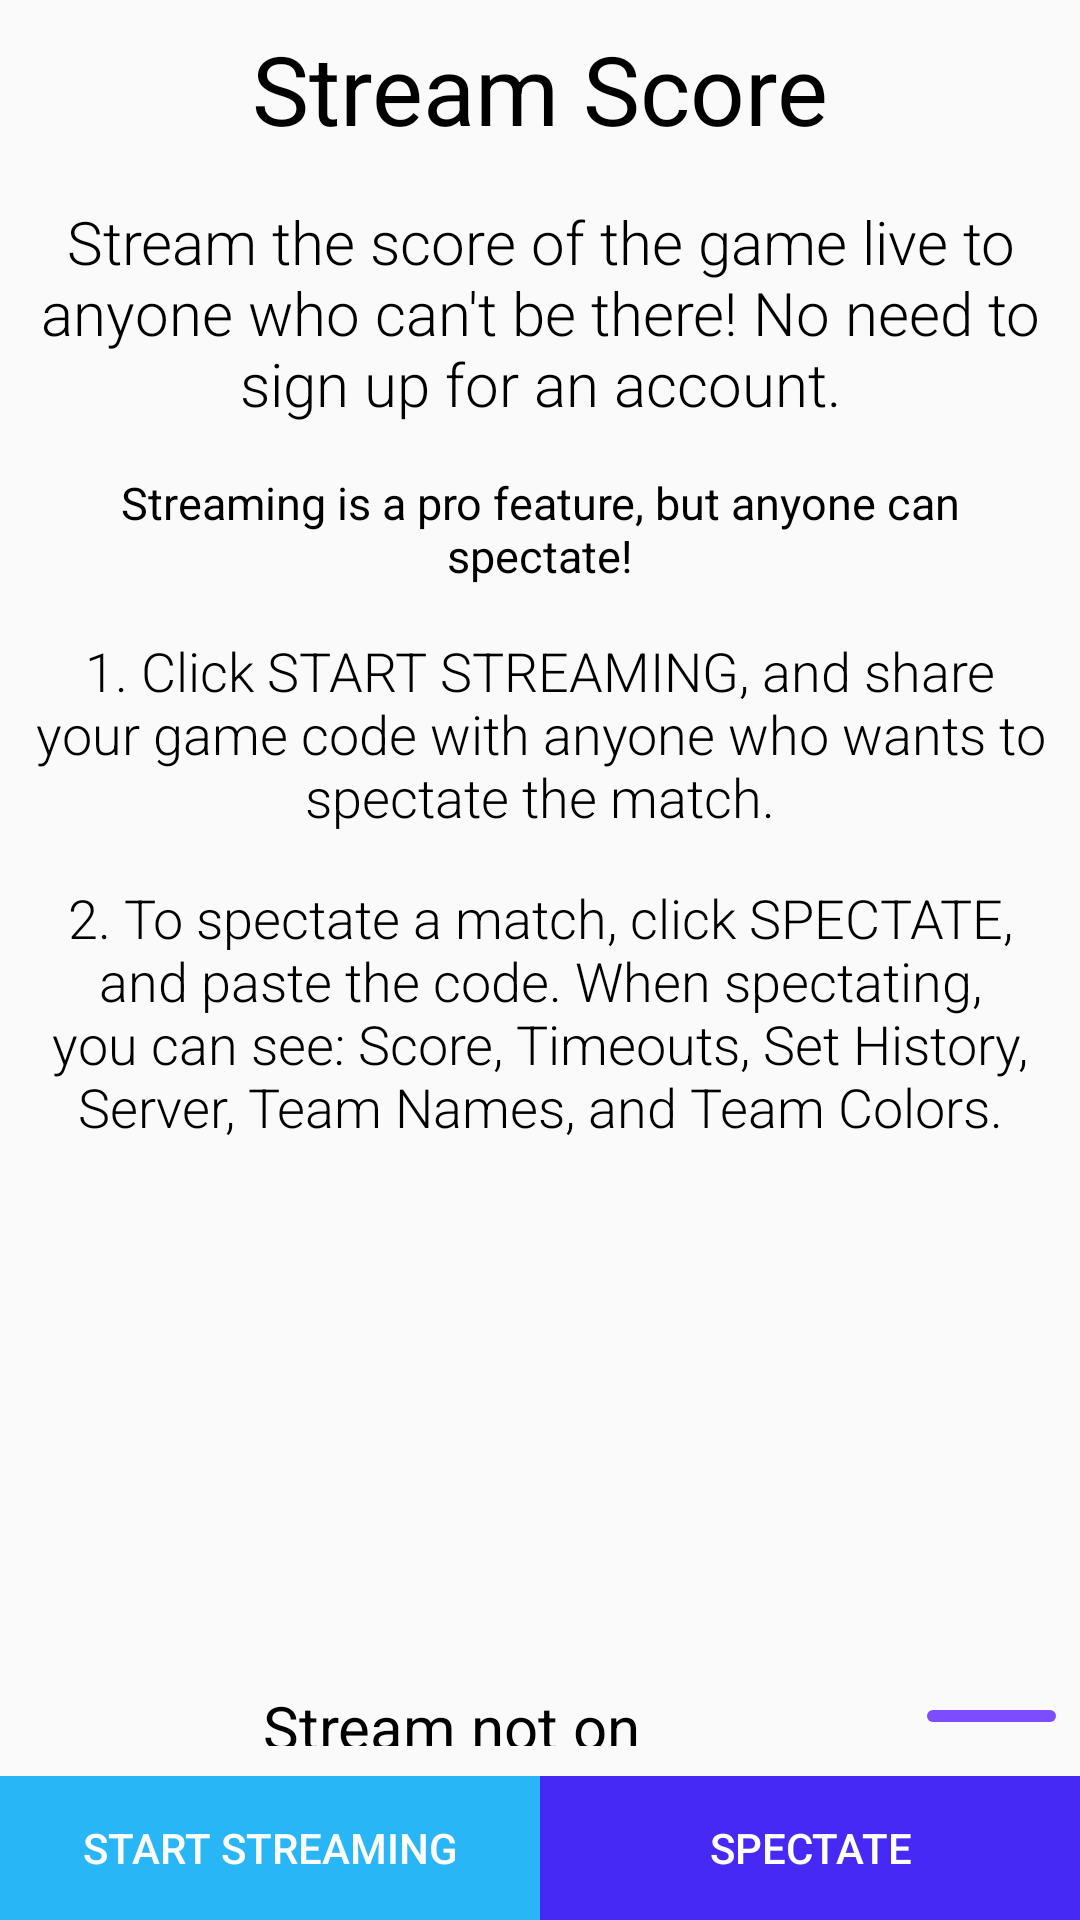

The Android layout XML behind this screen, and the referenced resources:
<!-- AndroidManifest.xml: application theme AppTheme -->
<!-- res/layout/activity_stream_score.xml -->
<?xml version="1.0" encoding="utf-8"?>
<androidx.constraintlayout.widget.ConstraintLayout xmlns:android="http://schemas.android.com/apk/res/android"
    xmlns:app="http://schemas.android.com/apk/res-auto"
    xmlns:tools="http://schemas.android.com/tools"
    android:layout_width="match_parent"
    android:layout_height="match_parent"
    tools:context=".StreamScore">

    <TextView
        android:layout_width="match_parent"
        android:layout_height="wrap_content"
        android:gravity="center"
        android:textSize="32sp"
        android:padding="8dp"
        android:id="@+id/textview1"
        android:textColor="#000000"
        android:fontFamily="sans-serif"
        android:text="Stream Score"
        app:layout_constraintTop_toTopOf="parent" />

    <TextView
        android:id="@+id/textView5"
        android:layout_width="match_parent"
        android:layout_height="wrap_content"
        android:fontFamily="sans-serif-light"
        android:gravity="center"
        android:padding="8dp"
        android:text="Stream the score of the game live to anyone who can't be there! No need to sign up for an account."
        android:textColor="#000000"
        android:textSize="20sp"
        app:layout_constraintTop_toBottomOf="@id/textview1" />

    <TextView
        android:id="@+id/textView11"
        android:layout_width="match_parent"
        android:layout_height="wrap_content"
        android:gravity="center"
        android:padding="8dp"
        android:text="Streaming is a pro feature, but anyone can spectate!"
        android:textColor="#000000"
        android:textSize="15sp"
        app:layout_constraintTop_toBottomOf="@+id/textView5" />

    <TextView
        android:id="@+id/textView6"
        android:layout_width="match_parent"
        android:layout_height="wrap_content"
        android:fontFamily="sans-serif-light"
        android:gravity="center"
        android:padding="8dp"
        android:text="1. Click START STREAMING, and share your game code with anyone who wants to spectate the match."
        android:textColor="#000000"
        android:textSize="18sp"
        app:layout_constraintTop_toBottomOf="@+id/textView11" />

    <TextView
        android:id="@+id/textView7"
        android:layout_width="match_parent"
        android:layout_height="wrap_content"
        android:fontFamily="sans-serif-light"
        android:gravity="center"
        android:padding="8dp"
        android:text="2. To spectate a match, click SPECTATE, and paste the code. When spectating, you can see: Score, Timeouts, Set History, Server, Team Names, and Team Colors."
        android:textColor="#000000"
        android:textSize="18sp"
        app:layout_constraintTop_toBottomOf="@+id/textView6" />

    <LinearLayout
        android:id="@+id/linearLayout"
        android:layout_width="match_parent"
        android:layout_height="wrap_content"
        android:orientation="horizontal"
        android:weightSum="2"
        app:layout_constraintBottom_toBottomOf="parent">

        <Button
            android:id="@+id/startstream"
            android:layout_width="0dp"
            android:layout_height="wrap_content"
            android:layout_weight="1"
            android:background="@drawable/buy_messages_button"
            android:text="Start Streaming"
            android:textColor="#ffffff" />

        <Button
            android:id="@+id/joinstream"
            android:layout_width="0dp"
            android:layout_height="wrap_content"
            android:layout_weight="1"
            android:background="@drawable/button2"
            android:text="SPECTATE"
            android:textColor="#ffffff" />

    </LinearLayout>


    <LinearLayout
        android:id="@+id/linear2"
        android:layout_width="match_parent"
        android:layout_height="wrap_content"
        android:orientation="horizontal"
        android:weightSum="2"
        android:layout_marginBottom="10dp"
        app:layout_constraintBottom_toTopOf="@+id/linearLayout">

        <TextView
            android:layout_width="0dp"
            android:layout_height="match_parent"
            android:gravity="center"
            android:id="@+id/streamStatus"
            android:text="Stream not on"
            android:layout_weight="1.75"
            android:textColor="#000000"
            android:textSize="20sp"
            app:layout_constraintBottom_toTopOf="@+id/linearLayout" />

        <ImageButton
            android:layout_width="0dp"
            android:id="@+id/shareCode"
            android:layout_height="wrap_content"
            android:src="@drawable/share"
            android:layout_weight="0.25"
            android:layout_marginEnd="8dp"
            android:layout_margin="8dp"
            android:background="@drawable/sharebutton"/>

    </LinearLayout>



</androidx.constraintlayout.widget.ConstraintLayout>
<!-- resources referenced by this layout -->
<resources>
  <!-- drawable button2 (drawable) -->
  <?xml version="1.0" encoding="utf-8"?>
  <selector xmlns:android="http://schemas.android.com/apk/res/android">
  
      <item >
          <shape android:shape="rectangle"  >
  
              <corners android:radius="0dp" />
  
              <padding android:bottom="4dp"
                  android:top="4dp"
                  android:right="4dp"
                  android:left="4dp"/>
  
              <solid android:angle="-90" android:color="#4729f6" />
  
          </shape>
      </item>
  
  </selector>
  <!-- drawable buy_messages_button (drawable) -->
  <?xml version="1.0" encoding="utf-8"?>
  <selector xmlns:android="http://schemas.android.com/apk/res/android">
  
      <item >
          <shape android:shape="rectangle"  >
  
              <corners android:radius="0dp" />
  
              <padding android:bottom="4dp"
                  android:top="4dp"
                  android:right="4dp"
                  android:left="4dp"/>
  
              <solid android:angle="-90" android:color="#29B6F6" />
  
          </shape>
      </item>
  
  </selector>
  <!-- drawable sharebutton (drawable) -->
  <?xml version="1.0" encoding="utf-8"?>
  <selector xmlns:android="http://schemas.android.com/apk/res/android">
      <item >
          <shape android:shape="rectangle"  >
              <corners android:radius="8dp" />
              <solid android:angle="-90" android:color="@color/colorPrimary"/>
              <padding android:bottom="2dp"
                  android:top="2dp"
                  android:right="2dp"
                  android:left="2dp"/>
          </shape>
      </item>
  
  </selector>
  <style name="AppTheme" parent="Theme.AppCompat.Light">
          
          <item name="android:textColor">#000000</item>
          <item name="colorPrimary">@color/colorPrimary</item>
          <item name="colorPrimaryDark">@color/colorPrimaryDark</item>
          <item name="colorAccent">@color/colorAccent</item>
  
          <item name="snackbarStyle">@style/MaterialSnackbarTheme</item>
          <item name="snackbarButtonStyle">@style/MaterialSnackbarTextButtonTheme</item>
          <item name="snackbarTextViewStyle">@style/MaterialSnackbarTextViewTheme</item>
      </style>
  <color name="colorPrimary">#7C4DFF</color>
  <color name="colorPrimaryDark">#651FFF</color>
  <color name="colorAccent">#311B92</color>
  <style name="MaterialSnackbarTheme" parent="@style/Widget.MaterialComponents.Snackbar">
          <item name="android:background">@color/colorPrimary</item>
          <item name="cornerRadius">0dp</item>
          <item name="android:layout_margin">0dp</item>
          <item name="actionTextColorAlpha">1.0</item>
      </style>
  <style name="MaterialSnackbarTextButtonTheme" parent="@style/Widget.MaterialComponents.Button.TextButton.Snackbar">
          <item name="backgroundTint">#7777ff</item>
          <item name="android:textColor">#FFFFFF</item>
          <item name="android:textSize">15sp</item>
  
      </style>
  <style name="MaterialSnackbarTextViewTheme" parent="@style/Widget.MaterialComponents.Snackbar.TextView">
          <item name="android:textColor">#ffffff</item>
          <item name="android:alpha">1.0</item>
          <item name="android:textSize">15sp</item>
      </style>
</resources>
